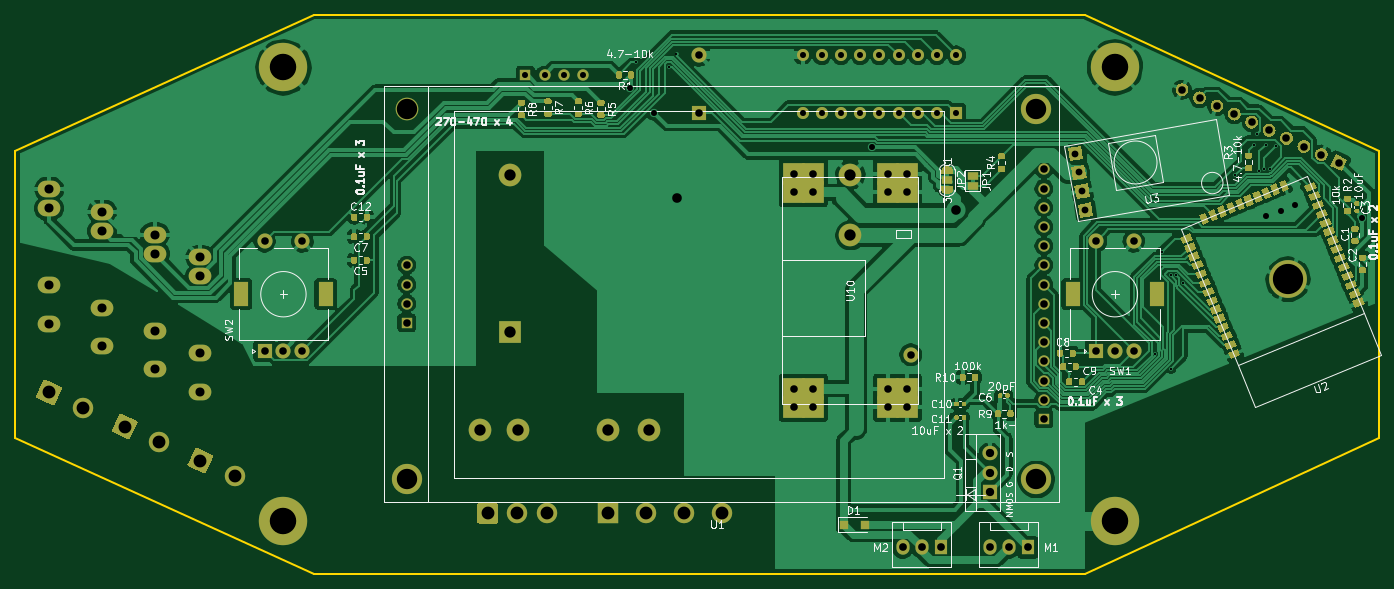
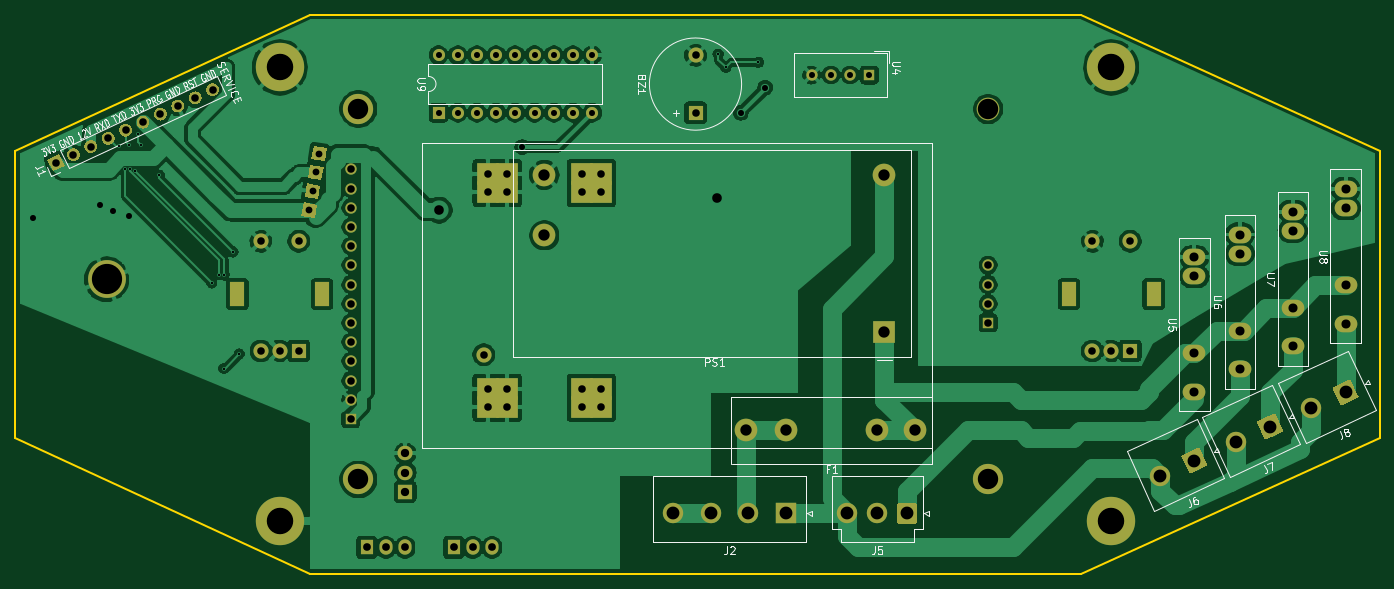
Circuit board: 9 layer files. Board 180.5 x 74.0 mm.
- bottom_copper: ESP32DUALDIAL-B_Cu.gbr (198976 bytes)
- bottom_mask: ESP32DUALDIAL-B_Mask.gbr (9720 bytes)
- bottom_silk: ESP32DUALDIAL-B_SilkS.gbr (23837 bytes)
- outline: ESP32DUALDIAL-Edge_Cuts.gbr (984 bytes)
- top_copper: ESP32DUALDIAL-F_Cu.gbr (253748 bytes)
- top_mask: ESP32DUALDIAL-F_Mask.gbr (32546 bytes)
- top_silk: ESP32DUALDIAL-F_SilkS.gbr (52156 bytes)
- drill: ESP32DUALDIAL-NPTH.drl (324 bytes)
- drill: ESP32DUALDIAL-PTH.drl (3286 bytes)

=== bottom_copper: ESP32DUALDIAL-B_Cu.gbr (198976 bytes, source omitted) ===
=== bottom_mask: ESP32DUALDIAL-B_Mask.gbr (9720 bytes, source omitted) ===
=== bottom_silk: ESP32DUALDIAL-B_SilkS.gbr (23837 bytes, source omitted) ===
=== outline: ESP32DUALDIAL-Edge_Cuts.gbr ===
G04 #@! TF.GenerationSoftware,KiCad,Pcbnew,5.1.9-73d0e3b20d~88~ubuntu20.04.1*
G04 #@! TF.CreationDate,2021-01-28T18:17:13+09:00*
G04 #@! TF.ProjectId,ESP32DUALDIAL,45535033-3244-4554-914c-4449414c2e6b,rev?*
G04 #@! TF.SameCoordinates,Original*
G04 #@! TF.FileFunction,Profile,NP*
%FSLAX46Y46*%
G04 Gerber Fmt 4.6, Leading zero omitted, Abs format (unit mm)*
G04 Created by KiCad (PCBNEW 5.1.9-73d0e3b20d~88~ubuntu20.04.1) date 2021-01-28 18:17:13*
%MOMM*%
%LPD*%
G01*
G04 APERTURE LIST*
G04 #@! TA.AperFunction,Profile*
%ADD10C,0.200000*%
G04 #@! TD*
G04 APERTURE END LIST*
D10*
X24500000Y-91000000D02*
X24500000Y-129000000D01*
X64000000Y-73000000D02*
X24500000Y-91000000D01*
X205000000Y-91000000D02*
X205000000Y-129000000D01*
X166000000Y-147000000D02*
X205000000Y-129000000D01*
X166000000Y-147000000D02*
X64000000Y-147000000D01*
X166000000Y-73000000D02*
X205000000Y-91000000D01*
X64000000Y-73000000D02*
X166000000Y-73000000D01*
X64000000Y-147000000D02*
X24500000Y-129000000D01*
M02*

=== top_copper: ESP32DUALDIAL-F_Cu.gbr (253748 bytes, source omitted) ===
=== top_mask: ESP32DUALDIAL-F_Mask.gbr (32546 bytes, source omitted) ===
=== top_silk: ESP32DUALDIAL-F_SilkS.gbr (52156 bytes, source omitted) ===
=== drill: ESP32DUALDIAL-NPTH.drl ===
M48
; DRILL file {KiCad 5.1.9-73d0e3b20d~88~ubuntu20.04.1} date Thu Jan 28 18:17:16 2021
; FORMAT={-:-/ absolute / inch / decimal}
; #@! TF.CreationDate,2021-01-28T18:17:16+09:00
; #@! TF.GenerationSoftware,Kicad,Pcbnew,5.1.9-73d0e3b20d~88~ubuntu20.04.1
; #@! TF.FileFunction,NonPlated,1,2,NPTH
FMAT,2
INCH
%
G90
G05
T0
M30

=== drill: ESP32DUALDIAL-PTH.drl ===
M48
; DRILL file {KiCad 5.1.9-73d0e3b20d~88~ubuntu20.04.1} date Thu Jan 28 18:17:16 2021
; FORMAT={-:-/ absolute / inch / decimal}
; #@! TF.CreationDate,2021-01-28T18:17:16+09:00
; #@! TF.GenerationSoftware,Kicad,Pcbnew,5.1.9-73d0e3b20d~88~ubuntu20.04.1
; #@! TF.FileFunction,Plated,1,2,PTH
FMAT,2
INCH
T1C0.0118
T2C0.0315
T3C0.0354
T4C0.0394
T5C0.0402
T6C0.0433
T7C0.0472
T8C0.0500
T9C0.0591
T10C0.0669
T11C0.1063
T12C0.1378
T13C0.1575
%
G90
G05
T1
X4.2005Y-3.1234
X4.3701Y-3.1496
X4.4094Y-3.0807
X6.9037Y-4.6429
X6.9368Y-4.1101
X6.9826Y-4.2303
X6.9844Y-4.7177
X7.0085Y-4.2282
X7.0472Y-4.2717
X7.3206Y-3.711
X7.417Y-3.5511
X7.4304Y-3.4988
X7.4454Y-3.6865
X7.4705Y-3.6811
X7.4803Y-3.5511
X7.4981Y-3.6787
X7.5313Y-3.5604
T2
X3.622Y-3.189
X3.722Y-3.189
X3.822Y-3.189
X3.922Y-3.189
X4.165Y-3.2551
X4.2913Y-3.3858
X5.0661Y-3.0858
X5.0661Y-3.3858
X5.1661Y-3.0858
X5.1661Y-3.3858
X5.2661Y-3.0858
X5.2661Y-3.3858
X5.3661Y-3.0858
X5.3661Y-3.3858
X5.4301Y-3.5648
X5.4661Y-3.0858
X5.4661Y-3.3858
X5.5661Y-3.0858
X5.5661Y-3.3858
X5.6661Y-3.0858
X5.6661Y-3.3858
X5.7661Y-3.0858
X5.7661Y-3.3858
X5.8661Y-3.0858
X5.8661Y-3.3858
X7.4803Y-3.9213
X7.5591Y-3.8976
X7.6299Y-3.8661
X7.9775Y-3.9359
T3
X6.4875Y-3.5981
X6.5049Y-3.6966
X6.5223Y-3.7951
X6.5396Y-3.8935
T4
X2.2638Y-4.0551
X2.2638Y-4.626
X2.3622Y-4.626
X2.4606Y-4.0551
X2.4606Y-4.626
X3.0039Y-4.1804
X3.0039Y-4.2804
X3.0039Y-4.3804
X3.0039Y-4.4804
X4.5276Y-3.0866
X4.5276Y-3.3858
X5.0197Y-3.7047
X5.0197Y-3.7992
X5.0197Y-4.8228
X5.0197Y-4.9173
X5.1197Y-3.7047
X5.1197Y-3.7992
X5.1197Y-4.8228
X5.1197Y-4.9173
X5.5102Y-3.7047
X5.5102Y-3.7992
X5.5102Y-4.8228
X5.5102Y-4.9173
X5.6102Y-3.7047
X5.6102Y-3.7992
X5.6102Y-4.8228
X5.6102Y-4.9173
X5.6299Y-4.6457
X6.3228Y-3.6804
X6.3228Y-3.7804
X6.3228Y-3.8804
X6.3228Y-3.9804
X6.3228Y-4.0804
X6.3228Y-4.1804
X6.3228Y-4.2804
X6.3228Y-4.3804
X6.3228Y-4.4804
X6.3228Y-4.5804
X6.3228Y-4.6804
X6.3228Y-4.7804
X6.3228Y-4.8804
X6.3228Y-4.9804
X6.5945Y-4.0551
X6.5945Y-4.626
X6.6929Y-4.626
X6.7913Y-4.0551
X6.7913Y-4.626
X7.0427Y-3.2658
X7.1334Y-3.3081
X7.224Y-3.3503
X7.3146Y-3.3926
X7.4053Y-3.4349
X7.4959Y-3.4771
X7.5865Y-3.5194
X7.6772Y-3.5616
X7.7678Y-3.6039
X7.8584Y-3.6462
T5
X5.5874Y-5.6496
X5.6874Y-5.6496
X5.7874Y-5.6496
X6.0402Y-5.6496
X6.1402Y-5.6496
X6.2402Y-5.6496
T6
X6.04Y-5.16
X6.04Y-5.26
X6.04Y-5.36
T7
X1.1417Y-3.7835
X1.1417Y-3.8835
X1.1417Y-4.2835
X1.1417Y-4.4835
X1.4173Y-3.9016
X1.4173Y-4.0016
X1.4173Y-4.4016
X1.4173Y-4.6016
X1.6929Y-4.0197
X1.6929Y-4.1197
X1.6929Y-4.5197
X1.6929Y-4.7197
X1.9291Y-4.1378
X1.9291Y-4.2378
X1.9291Y-4.6378
X1.9291Y-4.8378
T8
X4.4134Y-3.8307
X5.863Y-3.893
T9
X3.3858Y-5.0394
X3.5433Y-3.7087
X3.5433Y-4.5276
X3.5827Y-5.0394
X4.0551Y-5.0394
X4.2638Y-5.0394
X5.315Y-3.7087
X5.315Y-4.0236
T10
X1.1417Y-4.8425
X1.3201Y-4.9257
X1.5354Y-5.0197
X1.7138Y-5.1029
X1.9291Y-5.1969
X2.1075Y-5.28
X3.4252Y-5.4724
X3.5811Y-5.4724
X3.737Y-5.4724
X4.0551Y-5.4724
X4.252Y-5.4724
X4.4488Y-5.4724
X4.6457Y-5.4724
T11
X3.0039Y-3.3661
X3.0039Y-5.2953
X6.2835Y-3.3661
X6.2835Y-5.2953
T12
X2.3622Y-3.1496
X2.3622Y-5.5118
X6.6929Y-3.1496
X6.6929Y-5.5118
T13
X7.5948Y-4.2529
T9
G00X2.1417Y-4.3563
M15
G01X2.1417Y-4.3051
M16
G05
G00X2.5827Y-4.3563
M15
G01X2.5827Y-4.3051
M16
G05
G00X6.4724Y-4.3563
M15
G01X6.4724Y-4.3051
M16
G05
G00X6.9134Y-4.3563
M15
G01X6.9134Y-4.3051
M16
G05
T0
M30
